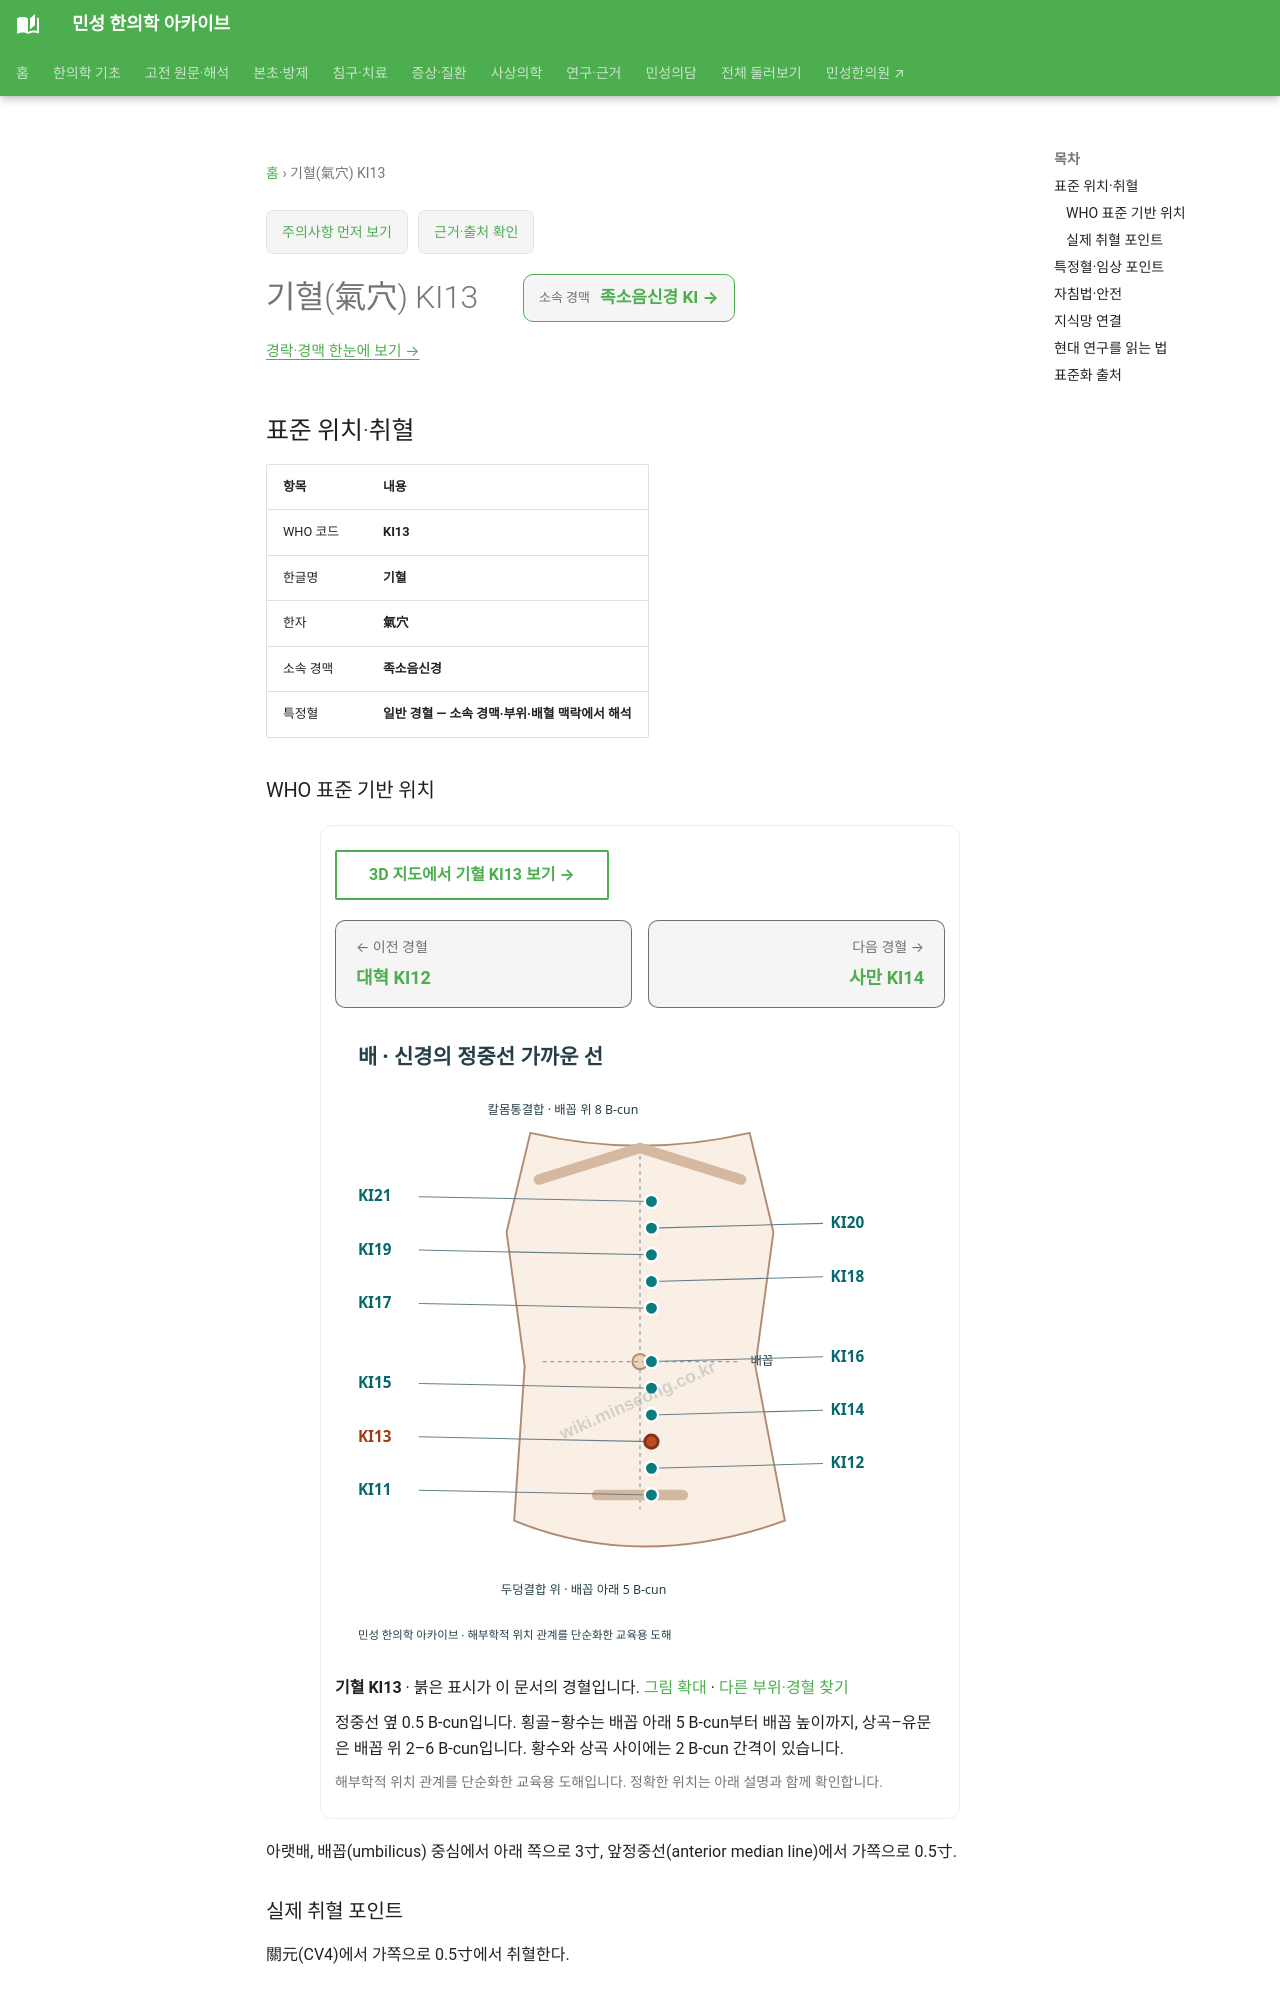

repository: joowon1111/minseong-korean-medicine-wiki · page: acupuncture/points/ki13/index.html · generator: mkdocs

---
title: 기혈(氣穴) KI13
description: 기혈 KI13 표준 위치·취혈·임상 지식망
status: 검토완료
last_reviewed: 2026-08-22
---
# 기혈(氣穴) KI13

<!-- MS_ACUPOINT_ATLAS_43_START -->
## 표준 위치·취혈

| 항목 | 내용 |
|---|---|
| WHO 코드 | **KI13** |
| 한글명 | **기혈** |
| 한자 | **氣穴** |
| 소속 경맥 | **족소음신경** |
| 특정혈 | **일반 경혈 — 소속 경맥·부위·배혈 맥락에서 해석** |

### WHO 표준 기반 위치

아랫배, 배꼽(umbilicus) 중심에서 아래 쪽으로 3寸, 앞정중선(anterior median line)에서 가쪽으로 0.5寸.

### 실제 취혈 포인트

關元(CV4)에서 가쪽으로 0.5寸에서 취혈한다.
